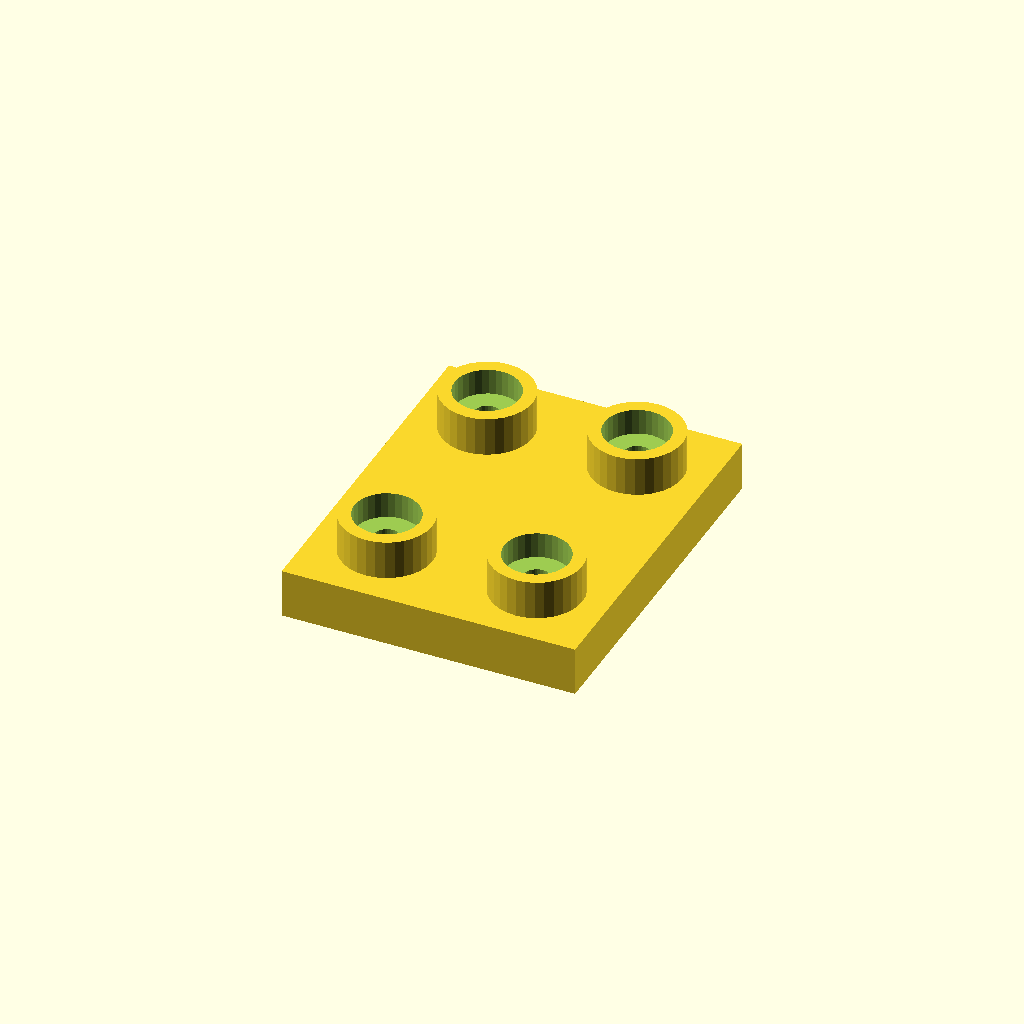
Cell 1: rendered with the file's own defaults.
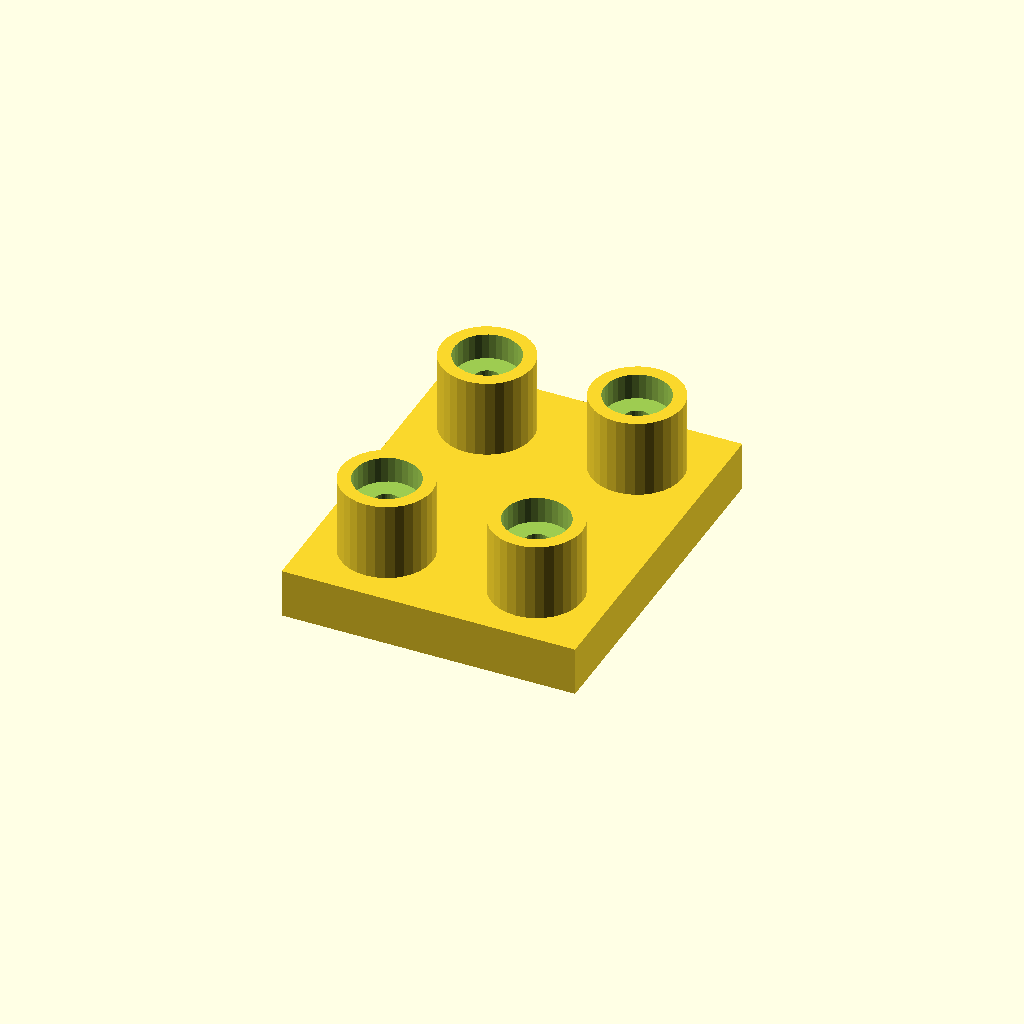
Cell 2: the same model with boss_h = 24.
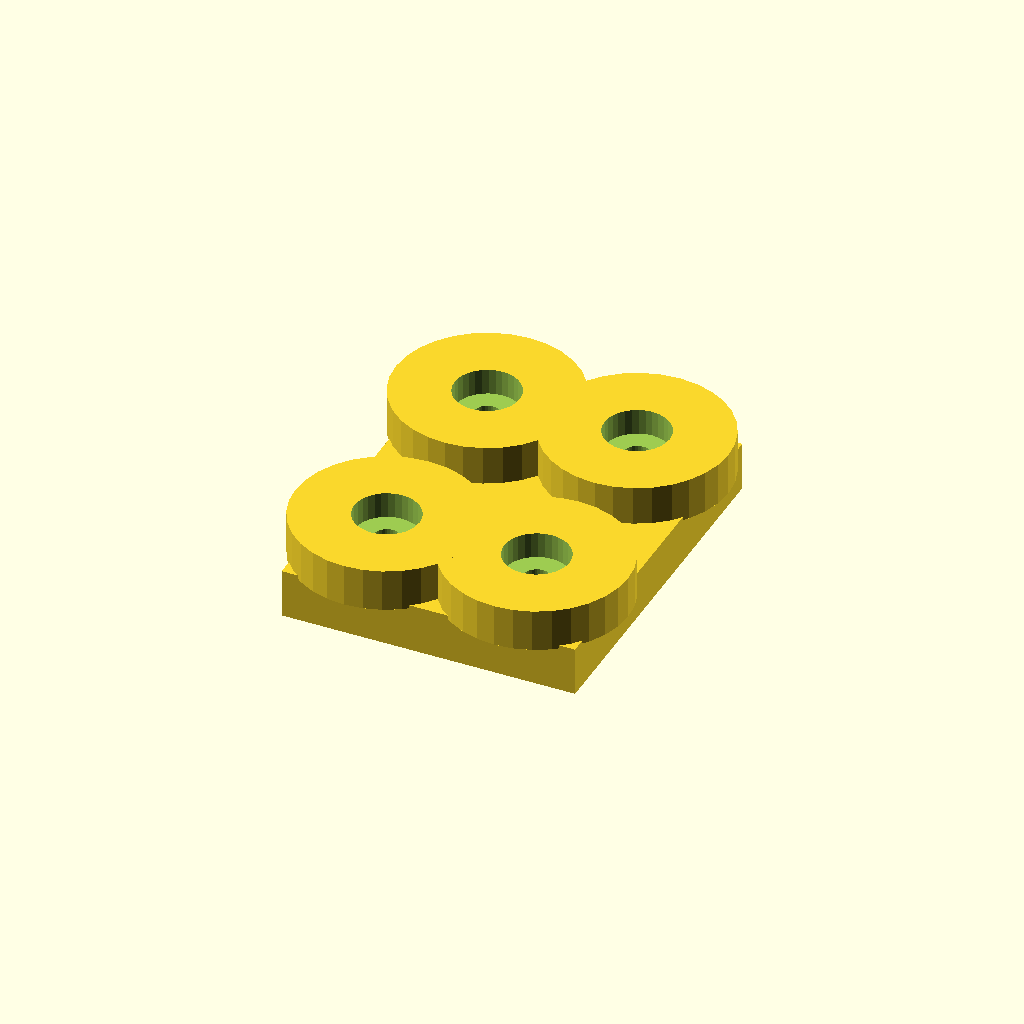
Cell 3 — boss_d set to 56, the other parameters unchanged.
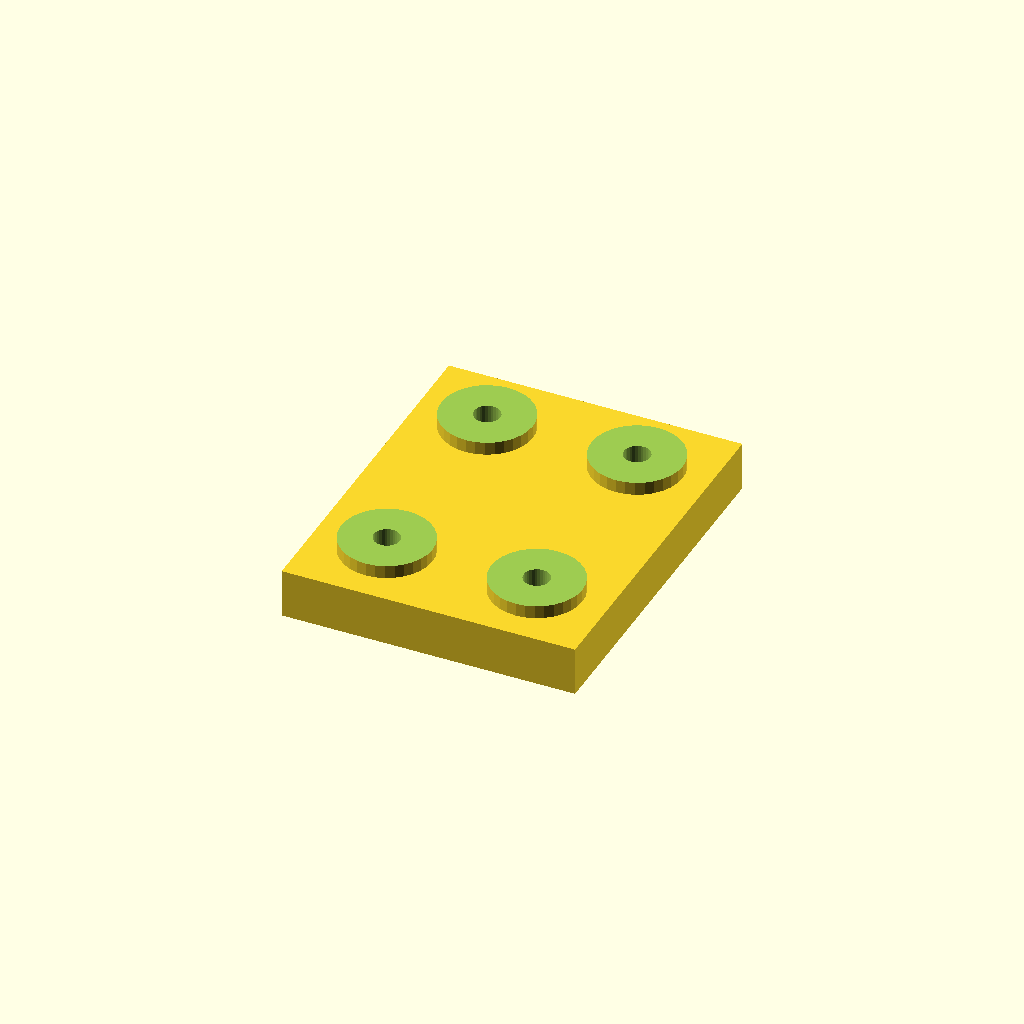
Cell 4 — socket_d set to 40, the other parameters unchanged.
One fixed orthographic camera (rotation 55°, 0°, 25°; colour scheme Cornfield) for every cell.
The OpenSCAD source (optional_data/data/place1/socketpads/part_0026.scad):
$fn = 32;

// ----------------------------------------------------------------------
// Socket pad plate
// bosses with counterbored sockets for the screws
// ----------------------------------------------------------------------

// --- parameters (mm) ---
base_t = 15;            // base plate thickness
boss_h = 12;            // boss height above the base plate
boss_d = 28;            // boss diameter
socket_d = 20;          // socket diameter
socket_depth = 8;       // socket depth from the boss face
bolt_d = 8;             // screw clearance hole through the socket floor
plate = [90, 110, 15];  // overall size (x, y, z)
edge = 22;              // boss centre offset from the plate edge
pads = 4;               // boss count, one per corner

// --- derived feature positions (mm) ---
height = base_t + boss_h;        // = 27   overall height of the part
corner_x = plate[0] / 2 - edge;  // = 23   boss centre X
corner_y = plate[1] / 2 - edge;  // = 33   boss centre Y
feature_centers = [
  [corner_x, corner_y],
  [-corner_x, corner_y],
  [-corner_x, -corner_y],
  [corner_x, -corner_y]
];   // boss centres: sockets, holes and the pads themselves are placed from here

// base plate, bosses on feature_centers, socket + through hole in each
difference() {
  union() {
    cube(plate, center = true);
    for (centre = feature_centers)
      translate([centre[0], centre[1], plate[2] / 2 - 1])
        cylinder(d = boss_d, h = boss_h + 1);
  }
  for (centre = feature_centers) {
    translate([centre[0], centre[1], plate[2] / 2 + boss_h - socket_depth])
      cylinder(d = socket_d, h = socket_depth + 1);
    translate([centre[0], centre[1], -height])
      cylinder(d = bolt_d, h = 2 * height + 2);  // through the socket floor
  }
}
Customizer parameters (derived from the source; name, type, default, range or options):
base_t: number, default 15
boss_h: number, default 12
boss_d: number, default 28
socket_d: number, default 20
socket_depth: number, default 8
bolt_d: number, default 8
plate: vector, default [90, 110, 15]
edge: number, default 22
pads: number, default 4
